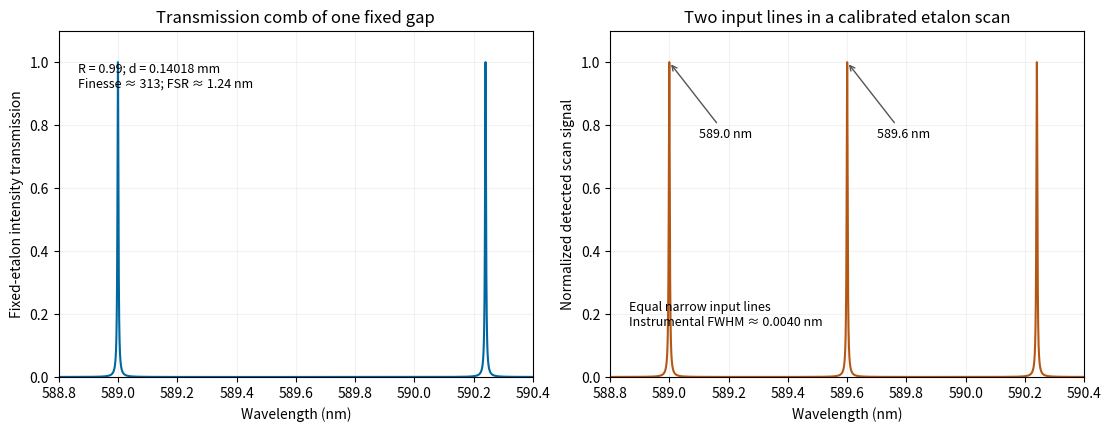

Write Python code to recreate this figure. (Note: this script raises an exception after producing the figure.)
"""Original solution figure; tested with Python 3.14.

Uses NumPy and Matplotlib as declared in the root pyproject.toml.
Writes its PNG basename to the current working directory.
"""
from pathlib import Path
import matplotlib
matplotlib.use("Agg")
import matplotlib.pyplot as plt
import numpy as np

def main():
    R=.99;d=476*589e-9/2;c=299792458.
    coeff=4*R/(1-R)**2;fsr=c/(2*d)
    wavelength_nm=np.linspace(588.8,590.4,50000);lam=wavelength_nm*1e-9
    bare=1/(1+coeff*np.sin(2*np.pi*d/lam)**2)
    scan=sum(1/(1+coeff*np.sin(np.pi*(c/lam-c/line)/fsr)**2) for line in (589e-9,589.6e-9))
    fig,(ax,scanned)=plt.subplots(1,2,figsize=(11,4.2),layout="constrained")
    ax.plot(wavelength_nm,bare,color="#0068a0",lw=1.5)
    scanned.plot(wavelength_nm,scan,color="#b55713",lw=1.5)
    for a in (ax,scanned):
        a.set(xlabel="Wavelength (nm)",xlim=(588.8,590.4),ylim=(0,1.1));a.grid(alpha=.16)
    ax.set(ylabel="Fixed-etalon intensity transmission",title="Transmission comb of one fixed gap")
    ax.text(.04,.91,"R = 0.99; d = 0.14018 mm\nFinesse ≈ 313; FSR ≈ 1.24 nm",transform=ax.transAxes,fontsize=9,va="top")
    scanned.set(ylabel="Normalized detected scan signal",title="Two input lines in a calibrated etalon scan")
    for center in (589.,589.6):
        scanned.annotate(f"{center:.1f} nm",xy=(center,1),xytext=(center+.1,.76),fontsize=9,
                         arrowprops={"arrowstyle":"->","color":"#555555"})
    scanned.text(.04,.15,"Equal narrow input lines\nInstrumental FWHM ≈ 0.0040 nm",transform=scanned.transAxes,fontsize=9)

    fig.savefig(Path(__file__).with_suffix(".png").name, dpi=150,
                facecolor="white", transparent=False)
    plt.close(fig)


if __name__ == "__main__":
    main()
